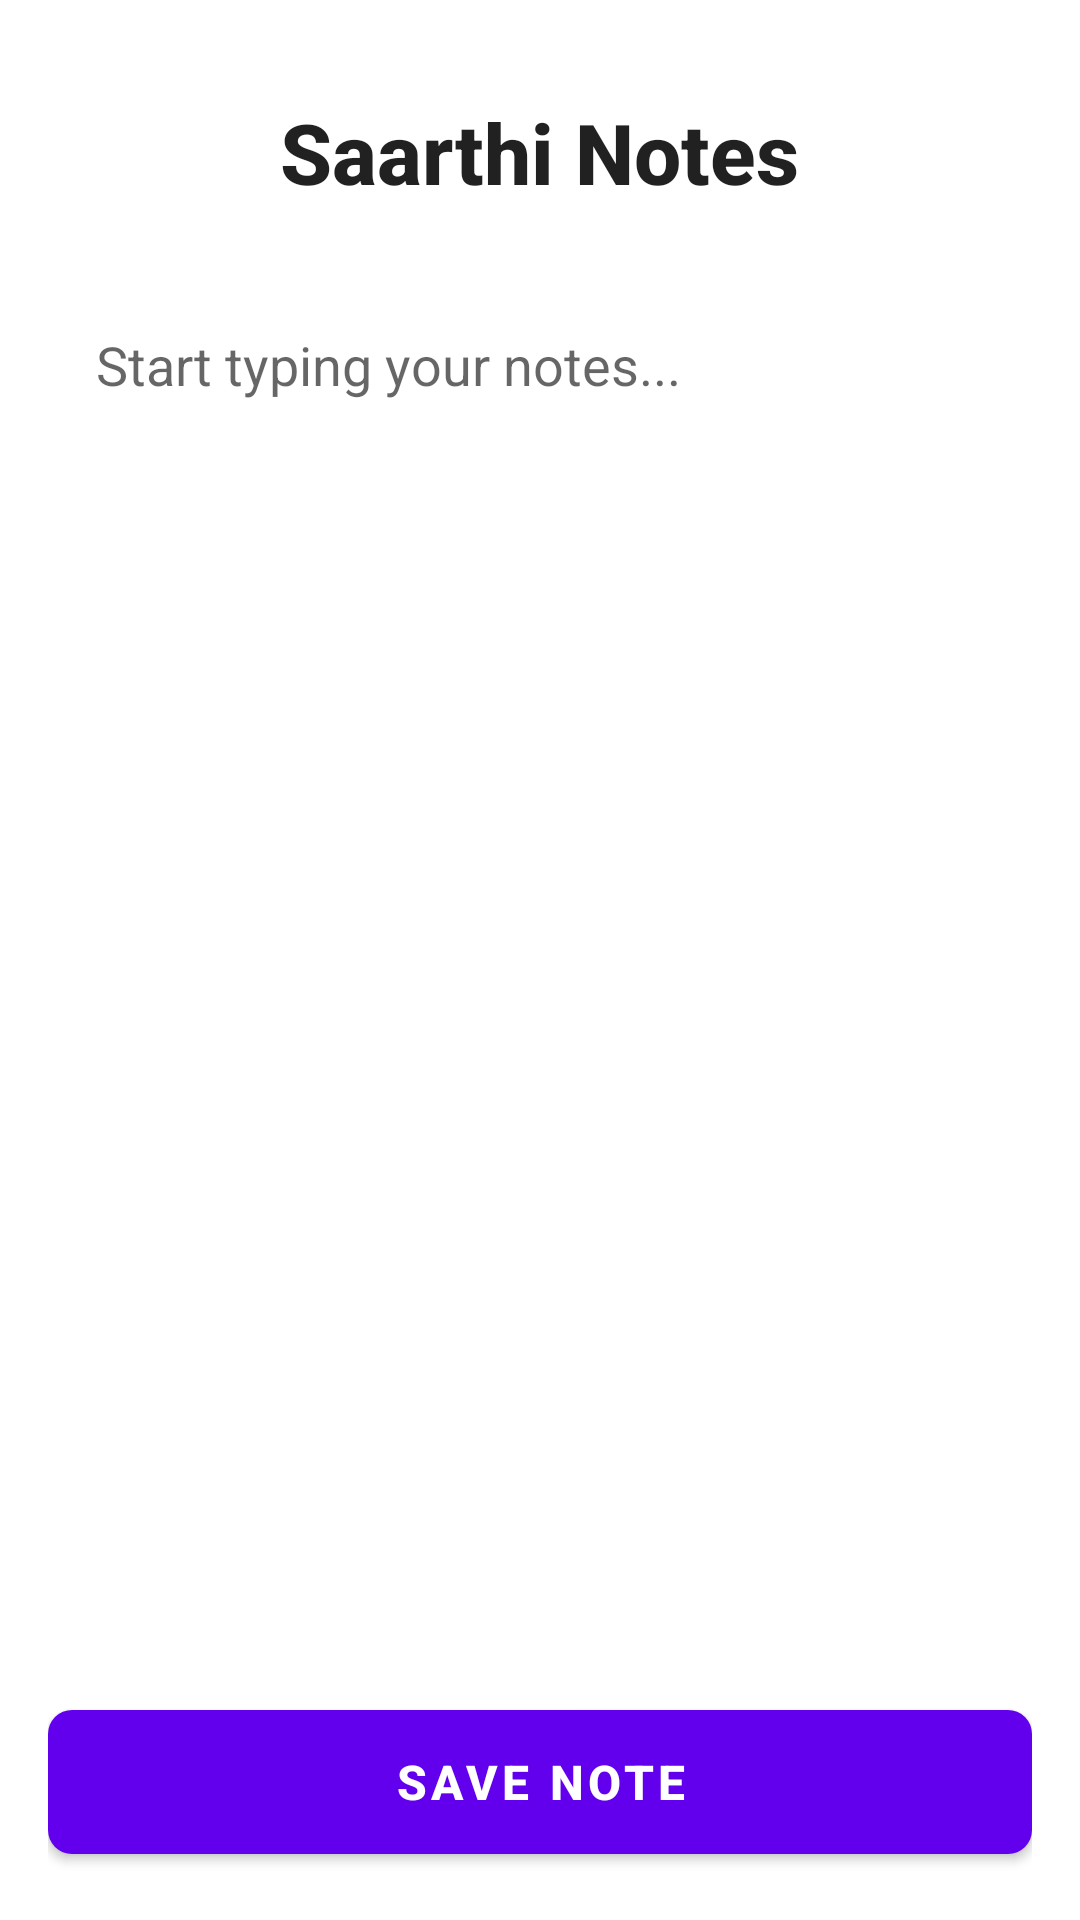

The Android layout XML behind this screen, and the referenced resources:
<!-- AndroidManifest.xml: application theme Theme.Saarthi -->
<!-- res/layout/activity_main.xml -->
<?xml version="1.0" encoding="utf-8"?>
<androidx.constraintlayout.widget.ConstraintLayout xmlns:android="http://schemas.android.com/apk/res/android"
    xmlns:app="http://schemas.android.com/apk/res-auto"
    xmlns:tools="http://schemas.android.com/tools"
    android:layout_width="match_parent"
    android:layout_height="match_parent"
    android:padding="16dp"
    android:background="?android:attr/colorBackground"
    tools:context=".MainActivity">

    <TextView
        android:id="@+id/headerTitle"
        android:layout_width="wrap_content"
        android:layout_height="wrap_content"
        android:text="Saarthi Notes"
        android:textColor="?android:attr/textColorPrimary"
        android:textSize="28sp"
        android:textStyle="bold"
        android:fontFamily="sans-serif-medium"
        app:layout_constraintEnd_toEndOf="parent"
        app:layout_constraintStart_toStartOf="parent"
        app:layout_constraintTop_toTopOf="parent"
        android:layout_marginTop="16dp" />

    <EditText
        android:id="@+id/textPad"
        android:layout_width="0dp"
        android:layout_height="0dp"
        android:layout_marginTop="24dp"
        android:layout_marginBottom="24dp"
        android:background="@drawable/edit_text_bg"
        android:gravity="top"
        android:hint="Start typing your notes..."
        android:inputType="textMultiLine"
        android:padding="16dp"
        android:textColor="?android:attr/textColorPrimary"
        android:textColorHint="?android:attr/textColorHint"
        android:textSize="18sp"
        android:lineSpacingExtra="4dp"
        android:fontFamily="sans-serif"
        app:layout_constraintBottom_toTopOf="@+id/saveButton"
        app:layout_constraintEnd_toEndOf="parent"
        app:layout_constraintStart_toStartOf="parent"
        app:layout_constraintTop_toBottomOf="@+id/headerTitle" />

    <com.google.android.material.button.MaterialButton
        android:id="@+id/saveButton"
        android:layout_width="0dp"
        android:layout_height="60dp"
        android:text="SAVE NOTE"
        android:textSize="16sp"
        android:textStyle="bold"
        app:cornerRadius="8dp"
        app:layout_constraintBottom_toBottomOf="parent"
        app:layout_constraintEnd_toEndOf="parent"
        app:layout_constraintStart_toStartOf="parent" />

</androidx.constraintlayout.widget.ConstraintLayout>
<!-- resources referenced by this layout -->
<resources>
  <style name="Theme.Saarthi" parent="Theme.MaterialComponents.DayNight.DarkActionBar">
          
          <item name="colorPrimary">@color/purple_500</item>
          <item name="colorPrimaryVariant">@color/purple_700</item>
          <item name="colorOnPrimary">@color/white</item>
          
          <item name="colorSecondary">@color/teal_200</item>
          <item name="colorSecondaryVariant">@color/teal_700</item>
          <item name="colorOnSecondary">@color/black</item>
          
          <item name="android:statusBarColor">?attr/colorPrimaryVariant</item>
          
          <item name="colorOutline">@color/outline</item>
      </style>
  <color name="purple_500">#FF6200EE</color>
  <color name="purple_700">#FF3700B3</color>
  <color name="white">#FFFFFFFF</color>
  <color name="teal_200">#FF03DAC5</color>
  <color name="teal_700">#FF018786</color>
  <color name="black">#FF000000</color>
  <color name="outline">#79747E</color>
</resources>
